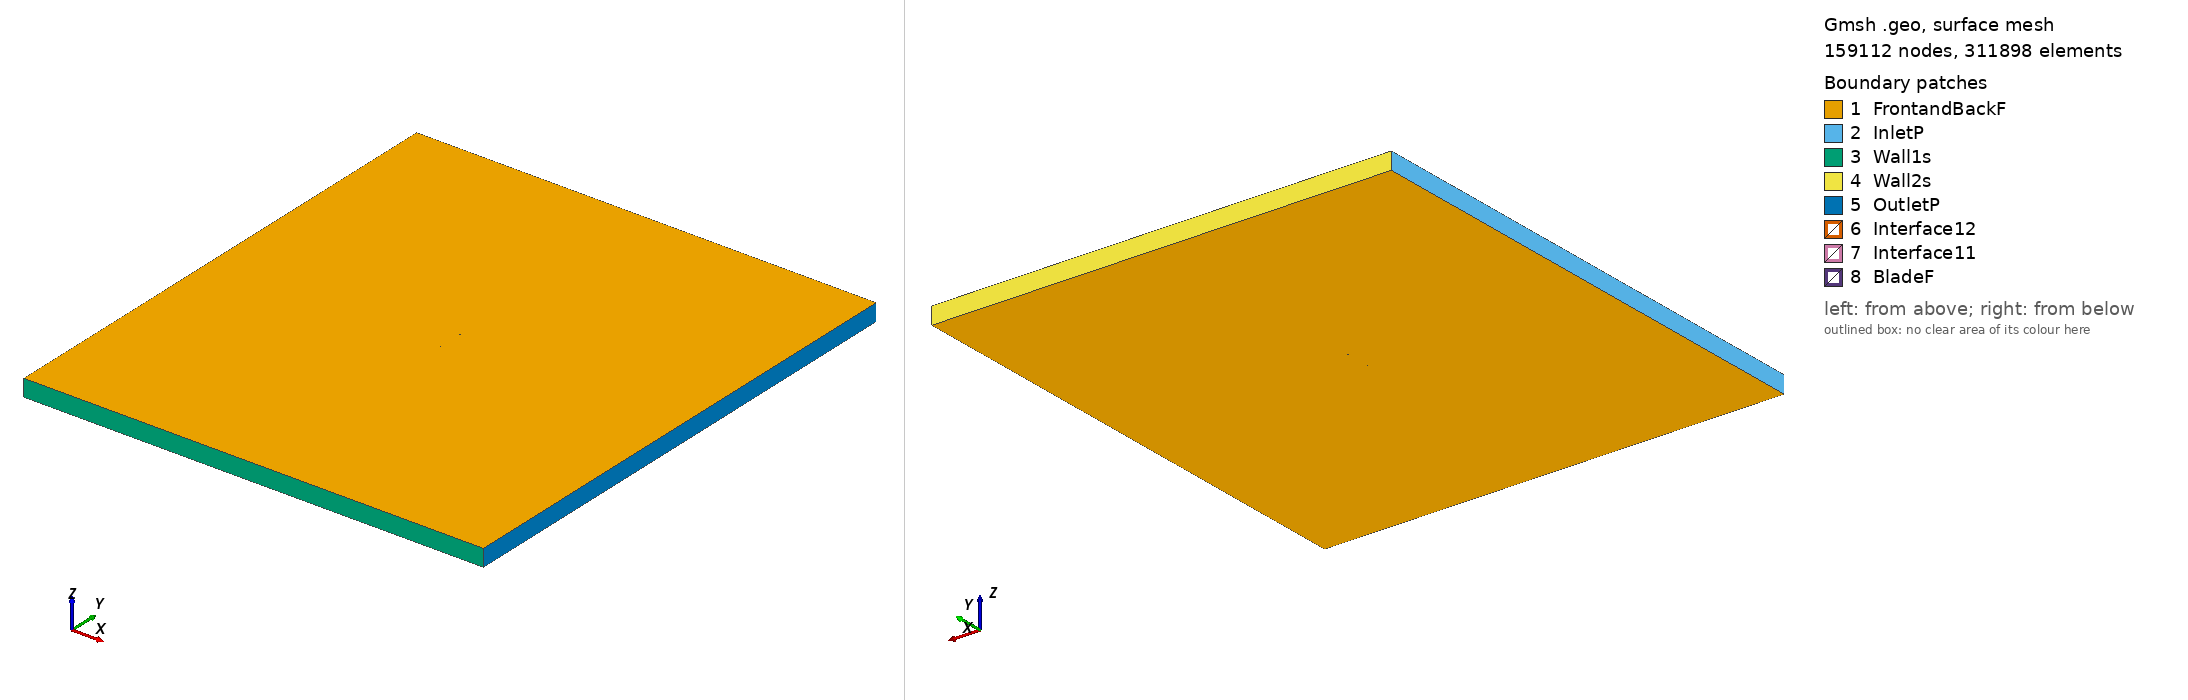

Gmsh geometry script, surface-meshed: 159112 nodes, 311898 surface elements. Boundary patches (legend numbers): 1 FrontandBackF, 2 InletP, 3 Wall1s, 4 Wall2s, 5 OutletP, 6 Interface12, 7 Interface11, 8 BladeF. Left view from above one corner, right view from below the opposite corner. Legend entries are the model's physical surfaces. The drawing asked Gmsh for element sizes between 1% and 20% of the model's largest extent; the script's own settings can give other sizes.

=== be50_tsr_1.1277_aoa_-0.87725.geo (drawn) ===
SetFactory("OpenCASCADE");

Point(1) = {0.075014, 0.739749, 0, 1.0};
Point(2) = {0.067492, 0.741149, 0, 1.0};
Point(3) = {0.059970, 0.742543, 0, 1.0};
Point(4) = {0.044933, 0.744833, 0, 1.0};
Point(5) = {0.029904, 0.746640, 0, 1.0};
Point(6) = {0.014878, 0.748173, 0, 1.0};
Point(7) = {0.007368, 0.748811, 0, 1.0};
Point(8) = {-0.000141, 0.749320, 0, 1.0};
Point(9) = {-0.007649, 0.749769, 0, 1.0};
Point(10) = {-0.015153, 0.749968, 0, 1.0};
Point(11) = {-0.022654, 0.750000, 0, 1.0};
Point(12) = {-0.030154, 0.749939, 0, 1.0};
Point(13) = {-0.037652, 0.749766, 0, 1.0};
Point(14) = {-0.045146, 0.749276, 0, 1.0};
Point(15) = {-0.052632, 0.748368, 0, 1.0};
Point(16) = {-0.060111, 0.746896, 0, 1.0};
Point(17) = {-0.063845, 0.745824, 0, 1.0};
Point(18) = {-0.067574, 0.744434, 0, 1.0};
Point(19) = {-0.071296, 0.742578, 0, 1.0};
Point(20) = {-0.072781, 0.741613, 0, 1.0};
Point(21) = {-0.073522, 0.740985, 0, 1.0};
Point(22) = {-0.074991, 0.738969, 0, 1.0};
Point(23) = {-0.073471, 0.737686, 0, 1.0};
Point(24) = {-0.072719, 0.737508, 0, 1.0};
Point(25) = {-0.071216, 0.737354, 0, 1.0};
Point(26) = {-0.067463, 0.737182, 0, 1.0};
Point(27) = {-0.063713, 0.737235, 0, 1.0};
Point(28) = {-0.059965, 0.737372, 0, 1.0};
Point(29) = {-0.052471, 0.737848, 0, 1.0};
Point(30) = {-0.044979, 0.738378, 0, 1.0};
Point(31) = {-0.037485, 0.738855, 0, 1.0};
Point(32) = {-0.029991, 0.739323, 0, 1.0};
Point(33) = {-0.022498, 0.739831, 0, 1.0};
Point(34) = {-0.015006, 0.740406, 0, 1.0};
Point(35) = {-0.007512, 0.740866, 0, 1.0};
Point(36) = {-0.000017, 0.741242, 0, 1.0};
Point(37) = {0.007479, 0.741529, 0, 1.0};
Point(38) = {0.014979, 0.741634, 0, 1.0};
Point(39) = {0.029981, 0.741574, 0, 1.0};
Point(40) = {0.044990, 0.741138, 0, 1.0};
Point(41) = {0.060002, 0.740413, 0, 1.0};
Point(42) = {0.067510, 0.739951, 0, 1.0};
Point(43) = {0.075020, 0.739359, 0, 1.0};
Point(44) = {-0.075014, -0.739749, 0, 1.0};
Point(45) = {-0.067492, -0.741149, 0, 1.0};
Point(46) = {-0.059970, -0.742543, 0, 1.0};
Point(47) = {-0.044933, -0.744833, 0, 1.0};
Point(48) = {-0.029904, -0.746640, 0, 1.0};
Point(49) = {-0.014878, -0.748173, 0, 1.0};
Point(50) = {-0.007368, -0.748811, 0, 1.0};
Point(51) = {0.000141, -0.749320, 0, 1.0};
Point(52) = {0.007649, -0.749769, 0, 1.0};
Point(53) = {0.015153, -0.749968, 0, 1.0};
Point(54) = {0.022654, -0.750000, 0, 1.0};
Point(55) = {0.030154, -0.749939, 0, 1.0};
Point(56) = {0.037652, -0.749766, 0, 1.0};
Point(57) = {0.045146, -0.749276, 0, 1.0};
Point(58) = {0.052632, -0.748368, 0, 1.0};
Point(59) = {0.060111, -0.746896, 0, 1.0};
Point(60) = {0.063845, -0.745824, 0, 1.0};
Point(61) = {0.067574, -0.744434, 0, 1.0};
Point(62) = {0.071296, -0.742578, 0, 1.0};
Point(63) = {0.072781, -0.741613, 0, 1.0};
Point(64) = {0.073522, -0.740985, 0, 1.0};
Point(65) = {0.074991, -0.738969, 0, 1.0};
Point(66) = {0.073471, -0.737686, 0, 1.0};
Point(67) = {0.072719, -0.737508, 0, 1.0};
Point(68) = {0.071216, -0.737354, 0, 1.0};
Point(69) = {0.067463, -0.737182, 0, 1.0};
Point(70) = {0.063713, -0.737235, 0, 1.0};
Point(71) = {0.059965, -0.737372, 0, 1.0};
Point(72) = {0.052471, -0.737848, 0, 1.0};
Point(73) = {0.044979, -0.738378, 0, 1.0};
Point(74) = {0.037485, -0.738855, 0, 1.0};
Point(75) = {0.029991, -0.739323, 0, 1.0};
Point(76) = {0.022498, -0.739831, 0, 1.0};
Point(77) = {0.015006, -0.740406, 0, 1.0};
Point(78) = {0.007512, -0.740866, 0, 1.0};
Point(79) = {0.000017, -0.741242, 0, 1.0};
Point(80) = {-0.007479, -0.741529, 0, 1.0};
Point(81) = {-0.014979, -0.741634, 0, 1.0};
Point(82) = {-0.029981, -0.741574, 0, 1.0};
Point(83) = {-0.044990, -0.741138, 0, 1.0};
Point(84) = {-0.060002, -0.740413, 0, 1.0};
Point(85) = {-0.067510, -0.739951, 0, 1.0};
Point(86) = {-0.075020, -0.739359, 0, 1.0};

// Lines: first blade (splines 1-4)
Spline(1) = {1:12};
Spline(2) = {12:31};
Spline(3) = {31:43};
Spline(4) = {43,1};

// Lines: second blade (splines 5-8)
Spline(5) = {44:55};
Spline(6) = {55:74};
Spline(7) = {74:86};
Spline(8) = {86,44};

// Outer domain (points 20001-4 and lines)
Point(87) = {-13.50000000, -15.00000000, 0, 1.0};
Point(88) = {-13.50000000, 15.00000000, 0, 1.0};
Point(89) = {13.50000000, 15.00000000, 0, 1.0};
Point(90) = {13.50000000, -15.00000000, 0, 1.0};
Line(11) = {87, 88};
Line(12) = {88, 89};
Line(13) = {89, 90};
Line(14) = {87, 90};

// Interface (between moving and stationary domain) (circles)
Circle(9) = {0, 0, 0, 0.80000000, 0, 2*Pi};
Circle(10) = {0, 0, 0, 0.80000000, 0, 2*Pi};

// Loops collect Lines/Splines/etc (blade1, blade2, domain, first circle)
Line Loop(1) = {1:4};
Line Loop(2) = {5:8};
Line Loop(3) = {11,12,13,-14};
Line Loop(4) = {9};

// BooleanDifference cuts out the circle/interface from the domain
Plane Surface(1) = {3};
Plane Surface(2) = {4};
BooleanDifference{ Surface{1}; Delete;}{ Surface{2}; Delete;}

// This one cuts out the blades from the inner circle/interface
Line Loop(6) = {10};
Plane Surface(5) = {6};
Plane Surface(6) = {1};
Plane Surface(7) = {2};
BooleanDifference{ Surface{5}; Delete;}{ Surface{6,7}; Delete;}

// extrude to 3rd dimension
Extrude {0, 0, 1} {Surface{1}; Surface{5}; Layers{1}; Recombine;}

// Physical Surfaces are the named boundaries (patches)
Physical Surface("Interface11") = {12};
Physical Surface("Interface12") = {10};

// sides of domain
Physical Surface("InletP") = {6};
Physical Surface("OutletP") = {9};

// top and bottom of domain
Physical Surface("Wall1s") = {7};
Physical Surface("Wall2s") = {8};

// Check FrontandBackF by ensuring there is nothing in the 3rd dimension
Physical Surface("FrontandBackF") = {1,11,5,21};
Physical Surface("BladeF") = {13:20};
Physical Volume("Turbine") = {2};
Physical Volume("Farfield") = {1};

// settings for airfoil boundary layer
Field[1] = BoundaryLayer;
Field[1].EdgesList = {1:8};
Field[1].hwall_n = 1e-3;
Field[1].thickness = 1.5e-2;
Field[1].ratio = 1.05;
Field[1].Quads = 1;
BoundaryLayer Field = 1;

// control points for mesh (blade and interface)
// floor((arc length / 1.5mm)/ 6) -> Transfinite Line
Transfinite Line {1,2,3,5,6,7} = 33 Using Progression 1;
Transfinite Line {4,8} = 1 Using Progression 1;
Transfinite Line {9, 15} = 800 Using Progression 1;

// For more information on gmsh syntax, visit http://gmsh.info/doc/texinfo/gmsh.html
